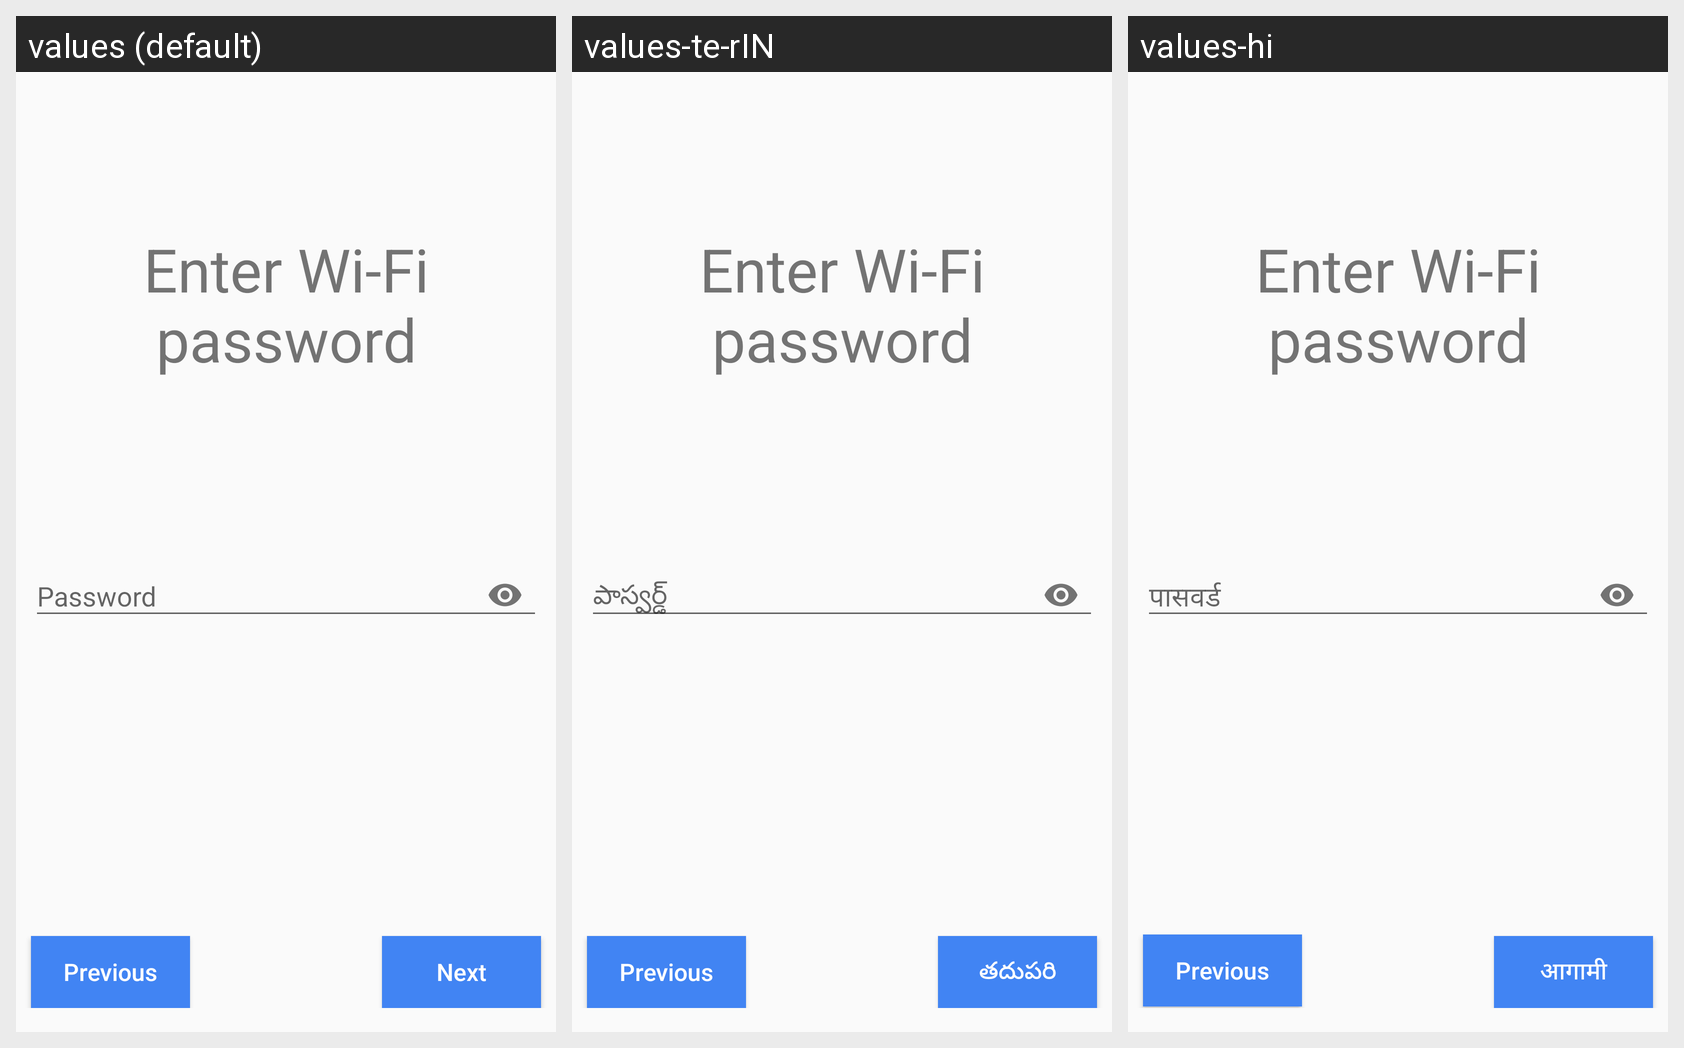

This grid shows one Android layout under several languages. Give, for every string resource on the screen, its name, the default text and each shown locale's text.
Android screen res/layout/wifi_password_layout.xml rendered under 3 locales, left to right: values (default), values-te-rIN, values-hi. Device: Nexus 5 (rendered at 1080×1920; each locale shown at half size, 540×960, under a caption strip naming it); theme AppTheme.
Other locales in the repository, not shown: values-de, values-es, values-it, values-ml-rIN, values-pt-rBR, values-ta-rIN.
Strings drawn on this screen, with the default value and each locale's value (text and hints the layout hard-codes, and strings that could not be matched under every locale, appear in the picture but are not listed):

enter_wifi_password
  values: Enter Wi-Fi password
  values-te-rIN: Enter Wi-Fi password  [not translated; the default value is used]
  values-hi: Enter Wi-Fi password  [not translated; the default value is used]

password
  values: Password
  values-te-rIN: పాస్వర్డ్
  values-hi: पासवर्ड

previous
  values: Previous
  values-te-rIN: Previous  [not translated; the default value is used]
  values-hi: Previous  [not translated; the default value is used]

next
  values: Next
  values-te-rIN: తదుపరి
  values-hi: आगामी
